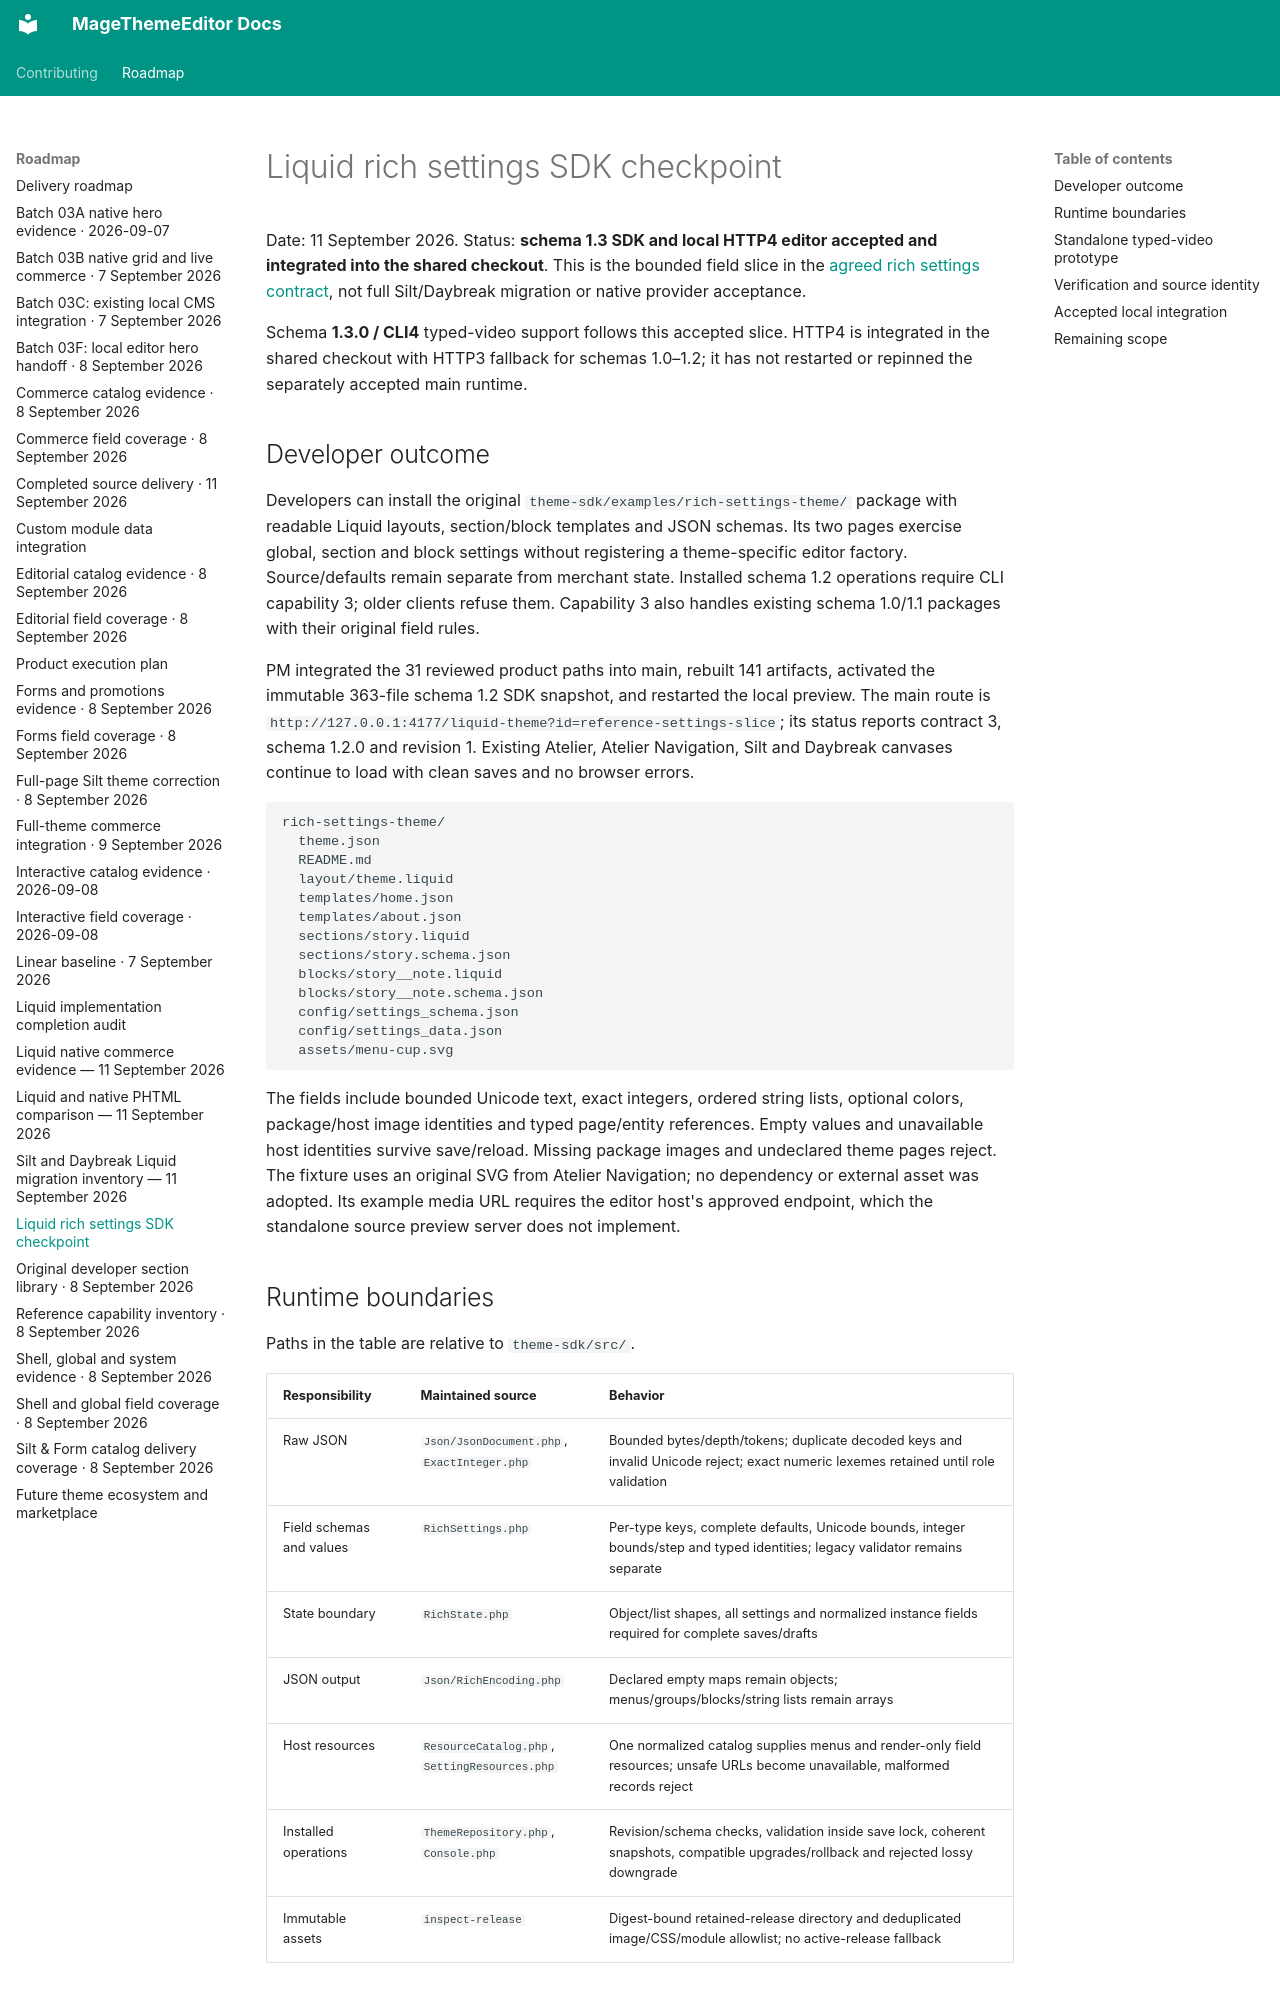

repository: jobrandon/magethemeeditor-docs · page: roadmap/liquid-rich-sdk-2026-09-11/index.html · generator: mkdocs

# Liquid rich settings SDK checkpoint

Date: 11 September 2026. Status: **schema 1.3 SDK and local HTTP4 editor accepted and integrated into the shared checkout**. This is the bounded field slice in the
[agreed rich settings contract](../architecture/liquid-rich-settings-contract.md), not full
Silt/Daybreak migration or native provider acceptance.

Schema **1.3.0 / CLI4** typed-video support follows this accepted slice. HTTP4 is integrated in the shared checkout with HTTP3 fallback for schemas 1.0–1.2; it has not restarted or repinned the separately accepted main runtime.

## Developer outcome

Developers can install the original `theme-sdk/examples/rich-settings-theme/` package with
readable Liquid layouts, section/block templates and JSON schemas. Its two pages exercise
global, section and block settings without registering a theme-specific editor factory.
Source/defaults remain separate from merchant state. Installed schema 1.2 operations require
CLI capability 3; older clients refuse them. Capability 3 also handles existing schema 1.0/1.1
packages with their original field rules.

PM integrated the 31 reviewed product paths into main, rebuilt 141 artifacts, activated the
immutable 363-file schema 1.2 SDK snapshot, and restarted the local preview. The main route is
`http://127.0.0.1:4177/liquid-theme?id=reference-settings-slice`; its status reports contract 3,
schema 1.2.0 and revision 1. Existing Atelier, Atelier Navigation, Silt and Daybreak canvases
continue to load with clean saves and no browser errors.

```text
rich-settings-theme/
  theme.json
  README.md
  layout/theme.liquid
  templates/home.json
  templates/about.json
  sections/story.liquid
  sections/story.schema.json
  blocks/story__note.liquid
  blocks/story__note.schema.json
  config/settings_schema.json
  config/settings_data.json
  assets/menu-cup.svg
```

The fields include bounded Unicode text, exact integers, ordered string lists, optional colors,
package/host image identities and typed page/entity references. Empty values and unavailable
host identities survive save/reload. Missing package images and undeclared theme pages reject.
The fixture uses an original SVG from Atelier Navigation; no dependency or external asset was
adopted. Its example media URL requires the editor host's approved endpoint, which the standalone
source preview server does not implement.

## Runtime boundaries

Paths in the table are relative to `theme-sdk/src/`.

| Responsibility | Maintained source | Behavior |
| --- | --- | --- |
| Raw JSON | `Json/JsonDocument.php`, `ExactInteger.php` | Bounded bytes/depth/tokens; duplicate decoded keys and invalid Unicode reject; exact numeric lexemes retained until role validation |
| Field schemas and values | `RichSettings.php` | Per-type keys, complete defaults, Unicode bounds, integer bounds/step and typed identities; legacy validator remains separate |
| State boundary | `RichState.php` | Object/list shapes, all settings and normalized instance fields required for complete saves/drafts |
| JSON output | `Json/RichEncoding.php` | Declared empty maps remain objects; menus/groups/blocks/string lists remain arrays |
| Host resources | `ResourceCatalog.php`, `SettingResources.php` | One normalized catalog supplies menus and render-only field resources; unsafe URLs become unavailable, malformed records reject |
| Installed operations | `ThemeRepository.php`, `Console.php` | Revision/schema checks, validation inside save lock, coherent snapshots, compatible upgrades/rollback and rejected lossy downgrade |
| Immutable assets | `inspect-release` | Digest-bound retained-release directory and deduplicated image/CSS/module allowlist; no active-release fallback |
